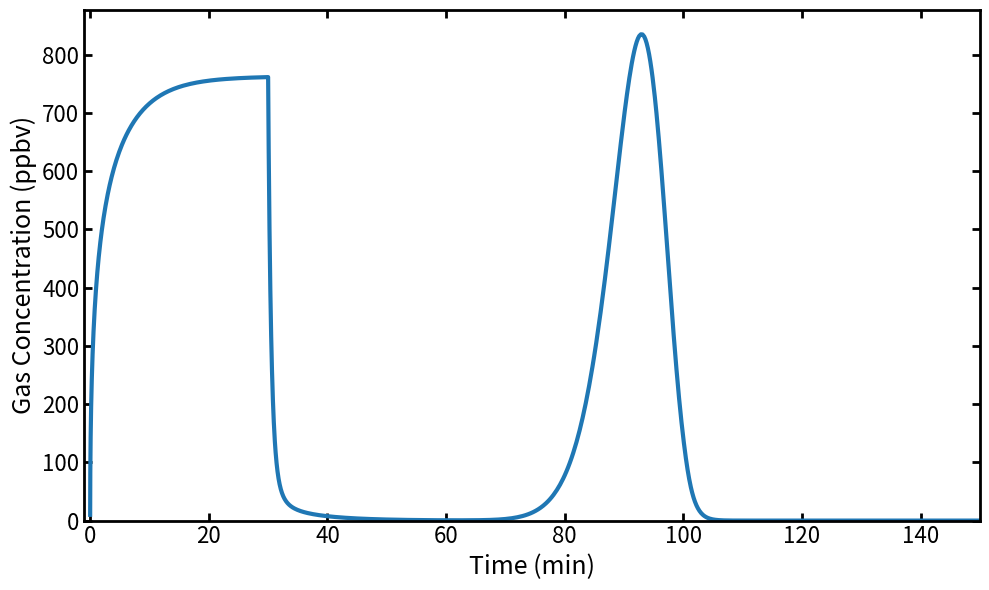
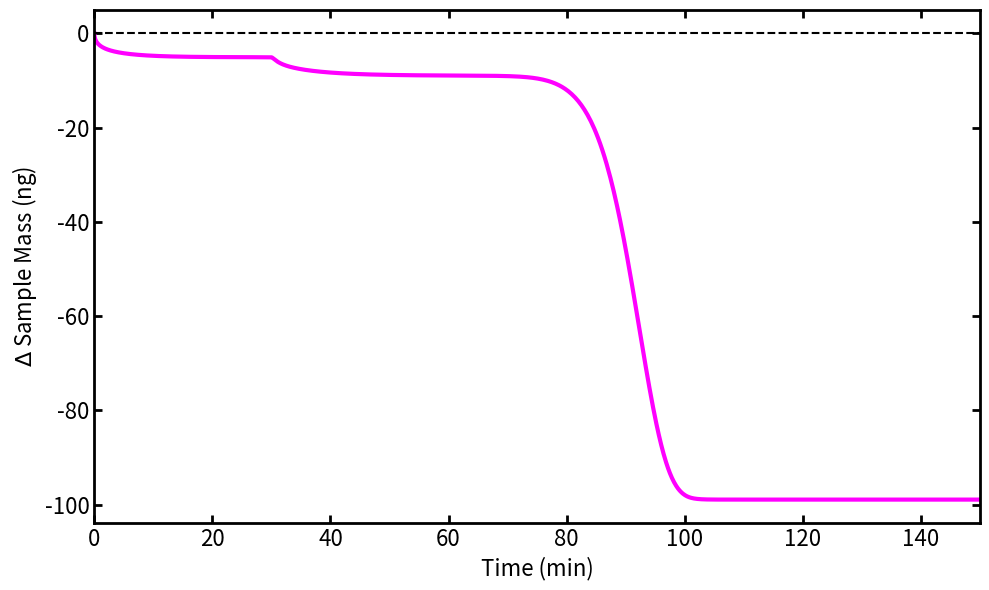

These charts were generated, in order, by the following Python code:
# SPDX-License-Identifier: MIT
# Copyright (c) 2026, Lawrence Livermore National Security, LLC
# LLNL-CODE-2017385
# CP 2025-187
# Author: Steven A. Hawks

import numpy as np
import matplotlib.pyplot as plt
import time


from scipy.integrate import solve_ivp, simpson
from scipy.sparse import lil_matrix, csc_matrix, coo_matrix

# ============================================================================
# Vectorized helper functions (scalars AND arrays)
# ============================================================================

def temperature_vec(t, dt1, T0, T_target, RR):
    """Vectorized temperature profile -> (T_celsius, dTdt)."""
    t = np.asarray(t, dtype=float)
    scalar = t.ndim == 0
    t = np.atleast_1d(t)
    T = np.empty_like(t)
    dTdt = np.zeros_like(t)

    delta_T = T_target - T0
    if np.isclose(delta_T, 0.0):
        T.fill(T0)
    else:
        if RR == 0:
            raise ValueError('RR must be nonzero when T0 and Tfinal differ.')
        RR_eff = np.sign(delta_T) * abs(RR)
        t_ramp_end = dt1 + abs(delta_T) / abs(RR)
        m1 = t <= dt1
        m3 = t > t_ramp_end
        m2 = ~m1 & ~m3
        T[m1] = T0
        T[m2] = T0 + RR_eff * (t[m2] - dt1)
        dTdt[m2] = RR_eff
        T[m3] = T_target

    if scalar:
        return float(T[0]), float(dTdt[0])
    return T, dTdt


def flow_rate_vec(t, tEq, tFlush, Q_val):
    """Vectorized flow rate → Q array."""
    t = np.asarray(t, dtype=float)
    scalar = t.ndim == 0
    t = np.atleast_1d(t)
    Q = np.where(t % (tEq + tFlush) < tEq, 0.0, Q_val)
    return float(Q[0]) if scalar else Q


def feed_conc_vec(t, n_steps, delta, step_time, base_conc,
                  hold_time_initial, hold_time_final):
    """Vectorized feed concentration → ppbv array."""
    t = np.asarray(t, dtype=float)
    scalar = t.ndim == 0
    t = np.atleast_1d(t)
    total_time = hold_time_initial + 2 * n_steps * step_time + hold_time_final
    t_cycle = t % total_time
    result = np.full_like(t, base_conc)
    active = (t_cycle >= hold_time_initial) & (t_cycle < total_time - hold_time_final)
    if np.any(active):
        t_act = t_cycle[active] - hold_time_initial
        cs = (t_act / step_time).astype(int)
        rising = cs < n_steps
        result[active] = np.where(rising, base_conc + (cs + 1) * delta,
                                  base_conc + (2 * n_steps - cs - 1) * delta)
    return float(result[0]) if scalar else result




def _extract_temp_profile(params):
    """Return a normalized temperature profile tuple."""
    if 'Tfinal' in params:
        T_target = params['Tfinal']
    elif 'Tmax' in params:
        T_target = params['Tmax']
    else:
        raise KeyError("temp_params must define 'Tfinal' (preferred) or 'Tmax'.")
    return params['dt1'], params['T0'], T_target, params['RR']


def normalize_temp_params(params):
    """Return a copy of temp_params with both Tfinal and Tmax populated."""
    dt1, T0, T_target, RR = _extract_temp_profile(params)
    return {
        'dt1': dt1,
        'T0': T0,
        'Tfinal': T_target,
        'Tmax': T_target,
        'RR': RR,
    }


def validate_inputs(tfinal, temp_params, flow_params, cfeed_params,
                    m, R, mSample, rhoSample, Vvessel,
                    src_params, cD, F, cgas_init, N):
    """Validate user inputs and return a normalized src_params array."""
    src_params = np.asarray(src_params, dtype=float)

    if int(N) != N or N < 3:
        raise ValueError('N must be an integer >= 3.')
    if tfinal <= 0:
        raise ValueError('tfinal must be positive.')
    if R <= 0:
        raise ValueError('R must be positive.')
    if mSample <= 0 or rhoSample <= 0:
        raise ValueError('mSample and rhoSample must be positive.')
    if Vvessel <= mSample * 1e-3 / rhoSample:
        raise ValueError('Vvessel must be larger than the sample volume.')
    if src_params.size % 3 != 0:
        raise ValueError('src_params must contain groups of three values: c0, A, Ea.')
    if not np.isinf(cD) and cD <= 0:
        raise ValueError('cD must be positive or np.inf.')
    if not np.isinf(F) and F < 0:
        raise ValueError('F must be non-negative or np.inf.')
    if cgas_init < 0:
        raise ValueError('cgas_init must be non-negative.')
    if m not in (0, 1, 2):
        raise ValueError('m must be 0 (slab), 1 (cylinder), or 2 (sphere).')

    dt1, T0, T_target, RR = _extract_temp_profile(temp_params)
    if RR == 0 and not np.isclose(T_target, T0):
        raise ValueError('RR must be nonzero when T0 and Tfinal differ.')
    if flow_params['tEq'] + flow_params['tFlush'] <= 0:
        raise ValueError('tEq + tFlush must be positive.')

    n_steps = cfeed_params['n_steps']
    if int(n_steps) != n_steps or n_steps < 0:
        raise ValueError('n_steps must be a non-negative integer.')
    if n_steps > 0 and cfeed_params['step_time'] <= 0:
        raise ValueError('step_time must be positive when n_steps > 0.')
    total_feed_time = (
        cfeed_params['hold_time_initial']
        + 2 * int(n_steps) * cfeed_params['step_time']
        + cfeed_params['hold_time_final']
    )
    if total_feed_time <= 0:
        raise ValueError('The total feed profile duration must be positive.')

    return src_params


# ============================================================================
# Sparse Jacobian sparsity pattern
# ============================================================================

def generate_jacobian_sparsity(N, num_srcs, is_inf_F):
    """Build Jacobian sparsity as sparse CSC matrix."""
    total = N + num_srcs if is_inf_F else N + 1 + num_srcs
    sp = lil_matrix((total, total), dtype=np.int8)
    for i in range(N):
        sp[i, i] = 1
    for i in range(1, N - 1):
        sp[i, i - 1] = 1
        sp[i, i + 1] = 1
    if N > 1:
        sp[0, 1] = 1
    if is_inf_F:
        if N - 1 >= 1: sp[N - 1, N - 2] = 1
        if N - 1 >= 2: sp[N - 1, N - 3] = 1
        for si in range(num_srcs):
            sp[N + si, N + si] = 1
            sp[:N - 1, N + si] = 1
    else:
        if N - 1 >= 1: sp[N - 1, N - 2] = 1
        sp[N - 1, N] = 1
        sp[N, N - 1] = 1
        sp[N, N] = 1
        for si in range(num_srcs):
            row = N + 1 + si
            sp[row, row] = 1
            sp[:N, row] = 1
    return csc_matrix(sp)


# ============================================================================
# Spatial grid generation (uniform or boundary-refined non-uniform)
# ============================================================================

def make_grid(R, N, scheme='uniform', stretch=2.0):
    """
    Generate the spatial grid x[0..N-1] on [0, R].

    For outgassing/desorption problems the concentration gradient is steepest
    at the sample surface (x = R) at early times, while the profile is flat at
    the symmetry point (x = 0).  A boundary-refined grid therefore places
    nodes densely near x = R and sparsely near x = 0.

    Schemes
    -------
    'uniform'    : x_i = R * i/(N-1).  (Default; reproduces previous behavior.)
    'tanh'       : Roberts-type one-sided stretching,
                   x = R * tanh(stretch * xi) / tanh(stretch),  xi in [0, 1].
                   `stretch` = beta > 0 controls clustering at x = R; the
                   coarse-to-fine spacing ratio is h_max/h_min = cosh^2(beta)
                   (beta = 1.5 -> ~5.5x, beta = 2 -> ~14x, beta = 2.5 -> ~38x).
                   Smooth (analytic) mapping, so adjacent spacings vary
                   gradually and the 3-point stencils retain ~2nd-order
                   behavior.  Recommended non-uniform scheme.
    'geometric'  : spacings form a geometric progression, refined toward
                   x = R; `stretch` = h_max/h_min (> 1) is the total
                   coarse-to-fine spacing ratio.

    Returns
    -------
    ndarray of shape (N,), strictly increasing, with x[0] = 0 and x[-1] = R.
    """
    xi = np.linspace(0.0, 1.0, N)
    if scheme == 'uniform':
        x = R * xi
    elif scheme == 'tanh':
        beta = float(stretch)
        if beta <= 0:
            raise ValueError("stretch (beta) must be > 0 for scheme='tanh'.")
        x = R * np.tanh(beta * xi) / np.tanh(beta)
    elif scheme == 'geometric':
        s = float(stretch)
        if s <= 0:
            raise ValueError("stretch must be > 0 for scheme='geometric'.")
        if np.isclose(s, 1.0):
            x = R * xi
        else:
            q = s ** (-1.0 / (N - 2))           # per-interval ratio (< 1 refines toward R)
            hs = q ** np.arange(N - 1)
            hs *= R / hs.sum()
            x = np.concatenate(([0.0], np.cumsum(hs)))
    else:
        raise ValueError("scheme must be 'uniform', 'tanh', or 'geometric'.")
    x[0] = 0.0
    x[-1] = R          # enforce exact endpoints against floating-point drift
    if np.any(np.diff(x) <= 0):
        raise ValueError('Generated grid is not strictly increasing.')
    return x


def nonuniform_fd_coeffs(x, m_geom):
    """
    Precompute 3-point finite-difference coefficient arrays on the (possibly
    non-uniform) grid x.  On a uniform grid every formula below reduces
    exactly to the familiar central/one-sided second-order stencils.

    Interior nodes i = 1..N-2, with h- = x_i - x_{i-1} and h+ = x_{i+1} - x_i:
        dc/dx|_i     ~ a1*c_{i-1} + b1*c_i + c1*c_{i+1}      (2nd order)
        d2c/dx2|_i   ~ a2*c_{i-1} + b2*c_i + c2*c_{i+1}      (2nd order on
                       smoothly varying grids; the leading truncation term is
                       proportional to (h+ - h-), which is O(h^2) for the
                       smooth mappings produced by make_grid)
    The constant-D transport operator D*(d2c/dx2 + (m/x) dc/dx) is also
    returned pre-combined as the tridiagonal arrays (Lsub, Ldia, Lsup).

    Origin (x = 0): the symmetry condition c'(0) = 0 with a mirror ghost node
    at -h1 gives d2c/dx2|_0 ~ 2*(c_1 - c_0)/h1^2 (2nd order; odd derivatives
    vanish at the symmetry point), and L'Hopital gives
    (m/x)*dc/dx -> m*d2c/dx2, so dc/dt|_0 = (m+1)*D*2*(c_1 - c_0)/h1^2.

    Surface (x = R): one-sided 3-point (2nd-order) derivative
        dc/dx|_R ~ wA*c_{N-3} + wB*c_{N-2} + wC*c_{N-1},
    which reduces to (3c_{N-1} - 4c_{N-2} + c_{N-3})/(2h) on a uniform grid.
    """
    hm = x[1:-1] - x[:-2]
    hp = x[2:] - x[1:-1]
    s = hm + hp
    a1 = -hp / (hm * s)
    b1 = (hp - hm) / (hm * hp)
    c1 = hm / (hp * s)
    a2 = 2.0 / (hm * s)
    b2 = -2.0 / (hm * hp)
    c2 = 2.0 / (hp * s)
    x_int = x[1:-1]
    g = m_geom / x_int if m_geom != 0 else np.zeros_like(x_int)
    Lsub = a2 + g * a1
    Ldia = b2 + g * b1
    Lsup = c2 + g * c1
    h1 = x[1] - x[0]                     # origin spacing
    e1 = x[-1] - x[-2]                   # last spacing (at the surface)
    e2 = x[-2] - x[-3]
    wA = e1 / (e2 * (e1 + e2))
    wB = -(e1 + e2) / (e1 * e2)
    wC = (2.0 * e1 + e2) / (e1 * (e1 + e2))
    return dict(a1=a1, b1=b1, c1=c1, a2=a2, b2=b2, c2=c2,
                Lsub=Lsub, Ldia=Ldia, Lsup=Lsup,
                g=g, h1=h1, hb=e1, wA=wA, wB=wB, wC=wC)


# ============================================================================
# Conservative (Kirchhoff-flux) finite-volume discretization        [v10]
# ============================================================================
#
# The transport term is discretized in conservative (divergence) form rather
# than the chain-rule form  dc/dt = dD/dc (dc/dx)^2 + D (d2c/dx2 + (m/x) dc/dx).
# With D = D0 exp(c/cD - Ea,D/RgasT) and small cD, D varies by orders of
# magnitude across a few nodes; a chain-rule discretization is then the
# difference of two large, nearly cancelling terms, can overshoot (c > c0
# makes D explode as e^{c/cD}) or oscillate to failure, and does not conserve
# mass.  The conservative scheme below avoids all of this by construction.
#
# It discretizes the divergence form directly,
#
#     dc/dt = (1/x^m) d/dx [ x^m * (-q) ],     q = -D dc/dx = -dpsi/dx,
#
# using the Kirchhoff potential  psi(c) = INT_0^c D(c',T) dc'.  For the
# exponential law used here psi has the closed form
#
#     psi(c) = cD * D(c,T) + const   =>   psi_{i+1} - psi_i = cD (D_{i+1} - D_i)
#                                                           = cD D_i expm1(dc/cD),
#
# so the exact two-point flux between adjacent nodes is available in closed
# form with no chain-rule expansion (the expm1 form is used for numerical
# stability when |dc|/cD is small).  As cD -> inf this reduces to the usual
# constant-D flux  -D (c_{i+1}-c_i)/dx.  Each node i owns the control volume
# between the midpoint faces x_{i-1/2}, x_{i+1/2} (half cells at x = 0 and
# x = R), with face areas x_f^m and volumes V_i = (x_r^{m+1}-x_l^{m+1})/(m+1).
# Interior fluxes telescope, so the discrete solid inventory  sum_i V_i c_i
# changes only through the surface flux and the source terms: mass is
# conserved to ODE-solver tolerance for ANY cD, on uniform and non-uniform
# grids alike.  On a uniform grid with constant D the origin update reduces
# exactly to the mirror-node formula dc/dt|_0 = 2(m+1)D(c1-c0)/h^2.
#
# Boundary treatment:
#   * F = inf : the surface cell and the headspace form a single equilibrium
#     reservoir (c_gas = c_R / K).  Their combined mass balance gives
#         [gam*V_{N-1} + Vhs/K] dc_R/dt = gam*Fl_{N-3/2}
#                                         - Q (c_R/K - c_feed)
#                                         + c_R (Vhs/K) (1/K)(dK/dt)
#                                         + gam*V_{N-1} * src_total,
#     which reduces to the well-mixed surface limit (Eqn 12) as the surface
#     cell shrinks, and conserves (solid + headspace) mass exactly, including
#     the dK/dt repartitioning during temperature ramps.
#   * finite F : the Robin flux  q_R = F (c_R - K c_gas)  is applied at the
#     outer face of the surface cell, and the identical flux feeds the
#     headspace ODE, Eqn (5) -- exact solid/gas mass exchange by construction.


def fv_geometry(x, m_geom):
    """Finite-volume geometry on the (possibly non-uniform) grid x.

    Node i owns the control volume between the midpoint faces; the first and
    last cells are half cells touching x = 0 and x = R.

    Returns
    -------
    xf : ndarray, shape (N-1,) -- interior face positions (midpoints)
    Af : ndarray, shape (N-1,) -- face area factors x_f^m
    V  : ndarray, shape (N,)   -- cell volumes INT x^m dx over each cell;
                                  sum(V) = R^(m+1)/(m+1) exactly (telescoping)
    """
    xf = 0.5 * (x[:-1] + x[1:])
    xl = np.concatenate(([x[0]], xf))
    xr = np.concatenate((xf, [x[-1]]))
    mp1 = m_geom + 1
    V = (xr ** mp1 - xl ** mp1) / mp1
    Af = xf ** m_geom if m_geom != 0 else np.ones_like(xf)
    return xf, Af, V


def generate_jacobian_sparsity_cons(N, num_srcs, is_inf_F):
    """Jacobian sparsity for the conservative (Kirchhoff-flux) scheme.

    Relative to the F = inf finite-difference pattern this differs in two ways:
    the surface row couples only to (N-2, N-1) -- the two-point face flux
    replaces the one-sided 3-point gradient -- and the source columns also feed
    the surface row (generation inside the surface cell is bookkept).
    """
    if not is_inf_F:
        return generate_jacobian_sparsity(N, num_srcs, False)
    total = N + num_srcs
    sp = lil_matrix((total, total), dtype=np.int8)
    for i in range(N):
        sp[i, i] = 1
    for i in range(1, N - 1):
        sp[i, i - 1] = 1
        sp[i, i + 1] = 1
    if N > 1:
        sp[0, 1] = 1
        sp[N - 1, N - 2] = 1
    for si in range(num_srcs):
        sp[N + si, N + si] = 1
        sp[:N, N + si] = 1
    return csc_matrix(sp)


def make_ode_system_conservative(N, x, R, cD, beta, dt1, T0, Tmax, RR, tEq,
                                 tFlush, Q_val, n_steps, delta, step_time,
                                 base_conc, hold_time_initial, hold_time_final,
                                 src_params, Vheadspace, F, Rgas, D0, EaD, K0,
                                 DeltaHs, m_geom):
    """Build the conservative (Kirchhoff-flux) finite-volume ODE system.

    Returns (rhs_func, solver_kwargs).
    An analytical sparse Jacobian is supplied for the most common case
    (F = inf, cD = inf); concentration-dependent cases fall back to the
    numerical Jacobian with the conservative sparsity pattern.
    """
    num_srcs = len(src_params) // 3
    is_inf_F = np.isinf(F)
    is_inf_cD = np.isinf(cD)

    # ---- Finite-volume geometry (uniform or non-uniform grid) ----
    mp1 = m_geom + 1
    xf, Af, V = fv_geometry(x, m_geom)
    dx = np.diff(x)
    Af_dx = Af / dx                       # face area / node spacing, (N-1,)
    invV = 1.0 / V
    vSample = Vheadspace / beta
    gam = vSample * mp1 / R ** mp1        # ml per unit of INT c x^m dx
    gamV_last = gam * V[-1]               # physical volume of surface cell (ml)

    # Conservative constant-D operator, pre-combined (tridiagonal):
    #   dc_i/dt = D * (Csub*c_{i-1} + Cdia*c_i + Csup*c_{i+1}),  i = 1..N-2
    Csub = Af_dx[:-1] * invV[1:N - 1]
    Csup = Af_dx[1:] * invV[1:N - 1]
    Cdia = -(Csub + Csup)
    orgC = Af_dx[0] * invV[0]             # origin: dc/dt|_0 = orgC * D * (c1 - c0)

    inv_R_beta = 1.0 / (R * beta)
    inv_Vhs = 1.0 / Vheadspace
    neg_EaD_Rgas = -EaD / Rgas
    DeltaHs_Rgas = DeltaHs / Rgas
    delta_T = Tmax - T0
    if np.isclose(delta_T, 0.0):
        RR_eff = 0.0
        t_ramp_end = dt1
    else:
        RR_eff = np.sign(delta_T) * abs(RR)
        t_ramp_end = dt1 + abs(delta_T) / abs(RR)
    period = tEq + tFlush
    total_feed_time = hold_time_initial + 2 * n_steps * step_time + hold_time_final
    inv_cD = 0.0 if is_inf_cD else 1.0 / cD

    if num_srcs > 0:
        src_A = src_params[1::3].copy()
        src_Ea = src_params[2::3].copy()
    else:
        src_A = np.empty(0)
        src_Ea = np.empty(0)

    n_total = (N + num_srcs) if is_inf_F else (N + 1 + num_srcs)

    # ---- Inline scalar helpers ----
    def _temp(t):
        if t <= dt1:
            return T0, 0.0
        if t <= t_ramp_end:
            return T0 + RR_eff * (t - dt1), RR_eff
        return Tmax, 0.0

    def _flow(t):
        return 0.0 if (t % period) < tEq else Q_val

    def _feed(t):
        if n_steps == 0: return base_conc
        tc = t % total_feed_time
        if tc < hold_time_initial or tc >= total_feed_time - hold_time_final:
            return base_conc
        cs = int((tc - hold_time_initial) / step_time)
        return base_conc + (cs + 1) * delta if cs < n_steps else base_conc + (2 * n_steps - cs - 1) * delta

    def _dpsi(cs, inv_T):
        """Kirchhoff potential differences psi_{i+1} - psi_i at all faces."""
        if is_inf_cD:
            D_T = D0 * np.exp(neg_EaD_Rgas * inv_T)
            return D_T * np.diff(cs)
        Dn = D0 * np.exp(cs * inv_cD + neg_EaD_Rgas * inv_T)
        return cD * Dn[:-1] * np.expm1(np.diff(cs) * inv_cD)

    # ==================================================================
    # CASE 1: isinf(F)  --  equilibrium surface (combined cell/headspace)
    # ==================================================================
    if is_inf_F:
        src_off = N

        def rhs(t, c):
            TC, dTdt_val = _temp(t)
            T = TC + 273.15
            inv_T = 1.0 / T
            Q = _flow(t)
            cfeed = _feed(t) * 0.001 / 22.414 * 273.15 * inv_T

            K = K0 * np.exp(-DeltaHs_Rgas * inv_T)
            dlnK_dt = DeltaHs_Rgas * dTdt_val * inv_T * inv_T

            cs = c[:N]
            Fl = -Af_dx * _dpsi(cs, inv_T)   # area-weighted face fluxes (+x)

            src_total = 0.0
            if num_srcs > 0:
                rates = src_A * np.exp(-src_Ea / (Rgas * T)) * c[src_off:src_off + num_srcs]
                src_total = float(np.sum(rates))

            dcdt = np.empty(n_total)
            dcdt[0] = -Fl[0] * invV[0] + src_total
            dcdt[1:N - 1] = (Fl[:-1] - Fl[1:]) * invV[1:N - 1] + src_total

            # Combined surface-cell + headspace balance (c_gas = c_R / K)
            VhK = Vheadspace / K
            dcdt[N - 1] = (gam * Fl[-1]
                           - Q * (cs[-1] / K - cfeed)
                           + cs[-1] * VhK * dlnK_dt
                           + gamV_last * src_total) / (gamV_last + VhK)

            if num_srcs > 0:
                dcdt[src_off:src_off + num_srcs] = -rates
            return dcdt

        if not is_inf_cD:
            sparsity = generate_jacobian_sparsity_cons(N, num_srcs, True)
            return rhs, dict(jac_sparsity=sparsity)

        # ---- Analytical Jacobian for the constant-D case ----
        idx_int = np.arange(1, N - 1)
        jac_rows = np.concatenate([
            [0, 0],                                          # center
            idx_int, idx_int, idx_int,                        # interior sub/diag/super
            [N - 1, N - 1],                                  # surface (2-pt flux)
            np.arange(src_off, src_off + num_srcs),          # source self
            np.tile(np.arange(N), num_srcs),                 # source -> all solid rows
        ]).astype(np.int32)
        jac_cols = np.concatenate([
            [0, 1],
            idx_int - 1, idx_int, idx_int + 1,
            [N - 2, N - 1],
            np.arange(src_off, src_off + num_srcs),
            np.repeat(np.arange(src_off, src_off + num_srcs), N),
        ]).astype(np.int32)
        n_entries = len(jac_rows)
        _jac_vals = np.empty(n_entries)

        def jac(t, c):
            TC, dTdt_val = _temp(t)
            T = TC + 273.15
            inv_T = 1.0 / T
            Q = _flow(t)

            K = K0 * np.exp(-DeltaHs_Rgas * inv_T)
            dlnK_dt = DeltaHs_Rgas * dTdt_val * inv_T * inv_T
            D = D0 * np.exp(neg_EaD_Rgas * inv_T)
            VhK = Vheadspace / K
            inv_denomS = 1.0 / (gamV_last + VhK)

            vals = _jac_vals
            v = orgC * D
            vals[0] = -v
            vals[1] = v

            base = 2
            n_int = N - 2
            vals[base:base + n_int] = D * Csub
            vals[base + n_int:base + 2 * n_int] = D * Cdia
            vals[base + 2 * n_int:base + 3 * n_int] = D * Csup

            base_bnd = base + 3 * n_int
            a = gam * Af_dx[-1] * D * inv_denomS
            vals[base_bnd] = a                                              # d/dc_{N-2}
            vals[base_bnd + 1] = -a + (-Q / K + VhK * dlnK_dt) * inv_denomS  # d/dc_{N-1}

            base_src = base_bnd + 2
            if num_srcs > 0:
                k_src = src_A * np.exp(-src_Ea / (Rgas * T))
                vals[base_src:base_src + num_srcs] = -k_src
                base_coup = base_src + num_srcs
                w_last = gamV_last * inv_denomS
                for si in range(num_srcs):
                    blk = vals[base_coup + si * N:base_coup + (si + 1) * N]
                    blk[:N - 1] = k_src[si]
                    blk[N - 1] = w_last * k_src[si]

            return csc_matrix(coo_matrix(
                (vals.copy(), (jac_rows, jac_cols)), shape=(n_total, n_total)))

        return rhs, dict(jac=jac)

    # ==================================================================
    # CASE 2: finite F  --  Robin flux applied at the outer face
    # ==================================================================
    else:
        src_off = N + 1
        Rm = R ** m_geom

        def rhs(t, c):
            TC, _ = _temp(t)
            T = TC + 273.15
            inv_T = 1.0 / T
            Q = _flow(t)
            cfeed = _feed(t) * 0.001 / 22.414 * 273.15 * inv_T

            K = K0 * np.exp(-DeltaHs_Rgas * inv_T)
            cs = c[:N]
            cR = cs[-1]
            c_gas = c[N]

            Fl = -Af_dx * _dpsi(cs, inv_T)
            qR = 60.0 * F * (cR - c_gas * K)     # outward surface flux (Eqn 4)

            src_total = 0.0
            if num_srcs > 0:
                rates = src_A * np.exp(-src_Ea / (Rgas * T)) * c[src_off:src_off + num_srcs]
                src_total = float(np.sum(rates))

            dcdt = np.empty(n_total)
            dcdt[0] = -Fl[0] * invV[0] + src_total
            dcdt[1:N - 1] = (Fl[:-1] - Fl[1:]) * invV[1:N - 1] + src_total
            dcdt[N - 1] = (Fl[-1] - Rm * qR) * invV[N - 1] + src_total
            dcdt[N] = (mp1 * 60.0 * F * (cR - c_gas * K) * inv_R_beta
                       + Q * inv_Vhs * (cfeed - c_gas))

            if num_srcs > 0:
                dcdt[src_off:src_off + num_srcs] = -rates
            return dcdt

        sparsity = generate_jacobian_sparsity_cons(N, num_srcs, False)
        return rhs, dict(jac_sparsity=sparsity)


# ============================================================================
# Main simulation
# ============================================================================

def run_simulation(tfinal, temp_params, flow_params, cfeed_params,
                   m, R, mSample, rhoSample, Vvessel, MW_analyte,
                   src_params, DeltaHs, K50, D50, EaD, cD, F, c0free, cgas_init, N,
                   grid_scheme='uniform', grid_stretch=2.0, verbose=True):
    """Run diffusion simulation with the given parameters.

    The transport term is integrated with the conservative finite-volume
    Kirchhoff-flux discretization of (1/x^m) d/dx(x^m D dc/dx): mass-conservative
    by construction (to ODE-solver tolerance) for any cD, all geometries
    (m = 0, 1, 2), and both boundary conditions (finite F and F = inf).

    grid_scheme : 'uniform' (default), 'tanh', or 'geometric'
        Spatial grid; non-uniform schemes refine toward the surface (x = R).
        See make_grid for details.
    grid_stretch : float
        Stretch parameter (beta for 'tanh'; h_max/h_min for 'geometric').
    verbose : bool
        Print solve time, grid info, and mass-balance error.
    """
    src_params = validate_inputs(
        tfinal, temp_params, flow_params, cfeed_params,
        m, R, mSample, rhoSample, Vvessel,
        src_params, cD, F, cgas_init, N,
    )
    temp_params = normalize_temp_params(temp_params)
    num_srcs = len(src_params) // 3
    is_inf_F = np.isinf(F)
    vSample = mSample * 1E-3 / rhoSample
    Vheadspace = Vvessel - vSample
    beta = Vheadspace / vSample
    Rgas = 8.31446261815324 / 1000
    K0 = K50 * np.exp(DeltaHs / Rgas / (50 + 273.15))
    D0 = 60 * D50 * np.exp(EaD / Rgas / (50 + 273.15))

    x = make_grid(R, N, scheme=grid_scheme, stretch=grid_stretch)
    if verbose and grid_scheme != 'uniform':
        hs = np.diff(x)
        print(f"Grid: '{grid_scheme}' (stretch = {grid_stretch:g}), "
              f"h_min = {hs.min():.3e} cm at x = R, h_max = {hs.max():.3e} cm, "
              f"ratio = {hs.max() / hs.min():.1f}")
    K_t0 = K0 * np.exp(-DeltaHs / Rgas / (temp_params['T0'] + 273.15))

    # Conservative finite-volume geometry (the only transport discretization).
    _, _, Vfv = fv_geometry(x, m)
    gam = vSample * (m + 1) / R ** (m + 1)

    # Initial conditions (dtype=float guards against silent integer
    # truncation of the boundary value when c0free is passed as an int)
    c_init = np.full(N, c0free, dtype=float)
    if is_inf_F:
        # Mass-consistent IC for the combined surface-cell/headspace state:
        # the surface cell equilibrates with the headspace at t = 0+, so the
        # combined inventory gam*V[-1]*c0free + Vheadspace*cgas_init is
        # preserved exactly.  Reduces to cgas_init*K_t0 as the cell shrinks,
        # and to c0free when the system starts pre-equilibrated.
        c_init[-1] = ((gam * Vfv[-1] * c0free + Vheadspace * cgas_init)
                      / (gam * Vfv[-1] + Vheadspace / K_t0))
        ic = np.hstack((c_init, src_params[::3])) if num_srcs > 0 else c_init
    else:
        ic = np.hstack((c_init, [cgas_init], src_params[::3])) if num_srcs > 0 else np.hstack((c_init, [cgas_init]))

    # Extract params once
    dt1, T0, Tmax, RR = _extract_temp_profile(temp_params)
    tEq, tFlush, Q_val = flow_params['tEq'], flow_params['tFlush'], flow_params['Q']
    ns = cfeed_params['n_steps']
    dl = cfeed_params['delta']
    st = cfeed_params['step_time']
    bc = cfeed_params['base_conc']
    hti = cfeed_params['hold_time_initial']
    htf = cfeed_params['hold_time_final']

    # Build specialized ODE system (conservative finite-volume discretization)
    rhs, solver_kw = make_ode_system_conservative(
        N, x, R, cD, beta, dt1, T0, Tmax, RR, tEq, tFlush, Q_val,
        ns, dl, st, bc, hti, htf, src_params, Vheadspace, F, Rgas, D0, EaD, K0, DeltaHs, m)

    # Solve
    t0 = time.time()
    result = solve_ivp(rhs, [0, tfinal], ic, method='BDF',
                       rtol=1e-7, atol=1e-8, max_step=tfinal / 10, **solver_kw)
    elapsed = time.time() - t0
    if verbose:
        print(f"Solve time: {elapsed:.4f} seconds")

    if not result.success:
        raise RuntimeError(f'solve_ivp failed: {result.message}')

    t = result.t
    y = result.y.T
    cR = y[:, N - 1]

    # ---- Vectorized post-processing ----
    T_C, _ = temperature_vec(t, dt1, T0, Tmax, RR)
    Q = flow_rate_vec(t, tEq, tFlush, Q_val)
    T_K = T_C + 273.15
    K = K0 * np.exp(-DeltaHs / Rgas / T_K)
    S = K * (273.15 / T_K)
    DR = D0 * np.exp(-EaD / Rgas / T_K + cR * (0.0 if np.isinf(cD) else 1.0 / cD))

    c_feed_ppbv = feed_conc_vec(t, ns, dl, st, bc, hti, htf)
    c_feed_uM = c_feed_ppbv / 1000 / 22.414 * 273.15 / T_K
    c_feed_ugm3 = c_feed_uM * 1000 * MW_analyte

    c_gas = cR / K if is_inf_F else y[:, N]
    cGas_ugm3 = c_gas * 1000 * MW_analyte
    cGasPPBV = c_gas * 1000 * 22.414 / 273.15 * T_K
    cGasPPBVEq = c0free / (K + beta) * 1000 * 22.414 / 273.15 * T_K

    # Solid-phase inventory integral INT c x^m dx, evaluated with the FV cell
    # volumes that are the conservative scheme's exact discrete invariant.
    initial_integral = y[0, :N] @ Vfv
    time_integrals = y[:, :N] @ Vfv
    delta_mass_free = -(m + 1) / R ** (m + 1) * vSample * MW_analyte * (initial_integral - time_integrals)

    src_off = N if is_inf_F else N + 1
    if num_srcs > 0:
        delta_mass_src = -vSample * MW_analyte * sum(
            src_params[3 * j] - y[:, src_off + j] for j in range(num_srcs))
    else:
        delta_mass_src = np.zeros_like(t)

    delta_mass_total = delta_mass_free + delta_mass_src

    # Mass balance check
    c0_end = (m + 1) / R ** (m + 1) * (y[-1, :N] @ Vfv)
    c_Gas_end = c_gas[-1] * beta
    initial_total = c0free + beta * cgas_init + float(np.sum(src_params[::3]))
    final_source_total = float(np.sum(y[-1, src_off:src_off + num_srcs])) if num_srcs > 0 else 0.0
    final_total = c0_end + c_Gas_end + final_source_total
    denom = initial_total - final_total

    if np.abs(denom) < 1E-3:
        c0Chk = simpson(Q * (c_gas - c_feed_uM) / vSample, x=t)
        mb_error_pct = 100 * c0Chk
        if verbose:
            print("Warning: denominator nearly zero. Using absolute error metric instead.")
            print(f'Mass Balance Error = {mb_error_pct:.2g} %')
    else:
        c0Chk = simpson(Q * (c_gas - c_feed_uM) / vSample, x=t) / denom
        mb_error_pct = 100 * (1 - c0Chk)
        if verbose:
            print(f'Mass Balance Error = {mb_error_pct:.2g} %')

    return {
        't (min)': t,
        'c_gas (uM)': c_gas,
        'c_gas (ug/m^3)': cGas_ugm3,
        'c_gas (ppbv)': cGasPPBV,
        'T (C)': T_C,
        'Δm (ng)': delta_mass_total,
        'cGasEq (ppbv)': cGasPPBVEq,
        'Q (ml/min)': Q,
        'c_feed (uM)': c_feed_uM,
        'c_feed (ppbv)': c_feed_ppbv,
        'c_feed (ug/m^3)': c_feed_ugm3,
        'K': K,
        'S (cm^3 @ STP/atm/cm^3 sample)': S,
        'D @ R (cm^2/min)': DR,
        'x (cm)': x,
        'solve_time (s)': elapsed,
        'mass_balance_error (%)': mb_error_pct,
    }


# SIMULATION PARAMETERS
tfinal = 150  # Final simulation time (min)
N = 201 # number of grid points

# Temperature Profile parameters
temp_params = {
    'dt1': 60,    # min (initial isothermal period)
    'T0': 50,       # °C, initial temperature
    'Tfinal': 250,    # °C, final temperature
    'RR': 5      # °C/min, ramp rate
}

# Flow parameters
flow_params = {
    'tEq': 30,         # min, time at which Q = 0
    'tFlush': tfinal, # min, flushing time (when Q becomes active)
    'Q': 20           # ml/min, flow rate
}

# Feed concentration profile parameters
cfeed_params = {
    'n_steps': 0,               # number of steps
    'delta': 1000,              # ppbv, concentration change per step
    'step_time': 240,           # min, time for each step
    'base_conc': 0,             # ppbv, base concentration
    'hold_time_initial': 60,    # min, initial hold time
    'hold_time_final': 3000     # min, final hold time
}

# Sample and vessel characteristics
m = 2               # 0 = slab, 1 = cylinder, 2 = sphere
R = 200e-4          # cm, sample radius
mSample = 50        # mg, mass of sample
rhoSample = 1       # g/ml, density of sample
Vvessel = 10        # ml, vessel volume
MW_analyte = 18.0   # g/mol, molecular weight of analyte

# Source parameters: empty array for no chemical sources
# src_params = np.array([]) # Empty = no sources
# Example with sources:
src_params = np.array([100, 1E8, 80])  # list of: c0 (uM), A (1/min), Ea (kJ/mol), c0 (uM),...etc.

# Other parameters
DeltaHs = -35     # kJ/mol, signed enthalpy of sorption (negative for exothermic sorption)
K50 = 150     # K at 50 °C
D50 = 1E-7    # cm^2/s at 50 °C
EaD = 15      # kJ/mol
cD = np.inf      # uM, plasticizer power parameter
F = np.inf      # cm/s; use np.inf for infinite flow condition
c0free = 10  # uM, initial free concentration
cgas_init = 0 # uM, initial gas concentration

# Spatial grid options (v9): non-uniform schemes refine toward the surface (x = R)
grid_scheme = 'uniform'   # 'uniform' (default) | 'tanh' | 'geometric'
grid_stretch = 2.0        # 'tanh': beta (spacing ratio = cosh^2(beta)); 'geometric': h_max/h_min


# Run the simulation
results = run_simulation(tfinal, temp_params, flow_params, cfeed_params,
                         m, R, mSample, rhoSample, Vvessel, MW_analyte,
                         src_params, DeltaHs, K50, D50, EaD, cD, F, c0free, cgas_init, N,
                         grid_scheme=grid_scheme, grid_stretch=grid_stretch)

# Plot gas concentration
plt.figure(figsize=(10, 6))
plt.plot(results['t (min)'], results['c_gas (ppbv)'], label='c_gas', linewidth=3)
plt.xlim([np.min(results['t (min)']), np.max(results['t (min)'])])
plt.xlabel('Time (min)', fontsize=18)
plt.ylabel('Gas Concentration (ppbv)', fontsize=18)
plt.tick_params(axis='both', which='major', top=True, right=True, labelsize=16,
                direction='in', length=6, width=2)
plt.tick_params(axis='y', which='minor', right=True, direction='in', length=4, width=1.5)
plt.xlim(left=-1)
plt.ylim(bottom=0)
ax = plt.gca()
ax.spines['top'].set_linewidth(2)
ax.spines['right'].set_linewidth(2)
ax.spines['bottom'].set_linewidth(2)
ax.spines['left'].set_linewidth(2)
plt.tight_layout()
plt.show()

# Plot sample mass change
plt.figure(figsize=(10, 6))
plt.plot(results['t (min)'], results['Δm (ng)'], 
         label='Sample mass change', linewidth=3, color='magenta')
plt.xlabel('Time (min)', fontsize=16)
plt.ylabel('$\\Delta$ Sample Mass (ng)', fontsize=16)
plt.xlim([np.min(results['t (min)']), np.max(results['t (min)'])])
plt.axhline(y=0, color='black', linestyle='--')
plt.tick_params(axis='both', which='major', top=True, right=True, labelsize=16,
                direction='in', length=6, width=2)
ax = plt.gca()
ax.spines['top'].set_linewidth(2)
ax.spines['right'].set_linewidth(2)
ax.spines['bottom'].set_linewidth(2)
ax.spines['left'].set_linewidth(2)
plt.tight_layout()
plt.show()
# Optional export: import pandas as pd; pd.DataFrame(results).to_clipboard(index=False)
